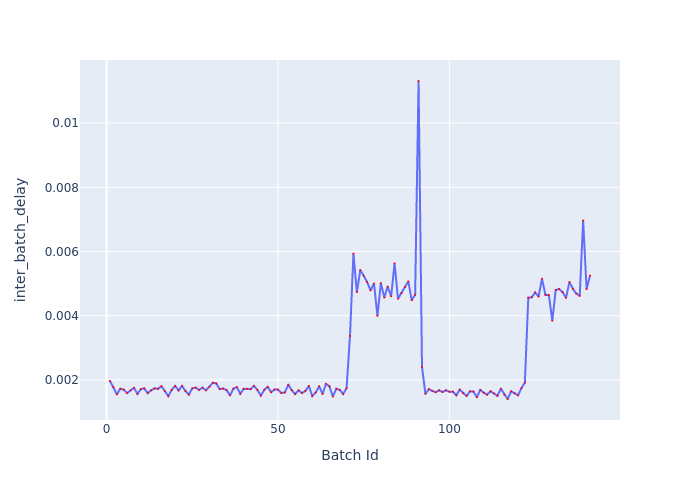

Source data for this figure (header and first rows):
Batch Id, inter_batch_delay
1, 0.001968
2, 0.001778
3, 0.00155
4, 0.001725
5, 0.001696
6, 0.00159
7, 0.001674
8, 0.001753
9, 0.001564
10, 0.001715
11, 0.001736
12, 0.001587
13, 0.001675
14, 0.001737
15, 0.001722
16, 0.001802
17, 0.00165
18, 0.001495
19, 0.00169
20, 0.001812
21, 0.001673
22, 0.00181
23, 0.001656
24, 0.001543
25, 0.001738
26, 0.001759
27, 0.001688
28, 0.001757
29, 0.001677
30, 0.001786
31, 0.001911
32, 0.001889
33, 0.001712
34, 0.001731
35, 0.001683
36, 0.001517
37, 0.001729
38, 0.001775
39, 0.001569
40, 0.001723
41, 0.001724
42, 0.001711
43, 0.001815
44, 0.001687
45, 0.001511
46, 0.001693
47, 0.001781
48, 0.001617
49, 0.0017
50, 0.001697
51, 0.001591
52, 0.001611
53, 0.001853
54, 0.001679
55, 0.001557
56, 0.001674
57, 0.001591
58, 0.001657
59, 0.00181
60, 0.001497
... 81 more rows
